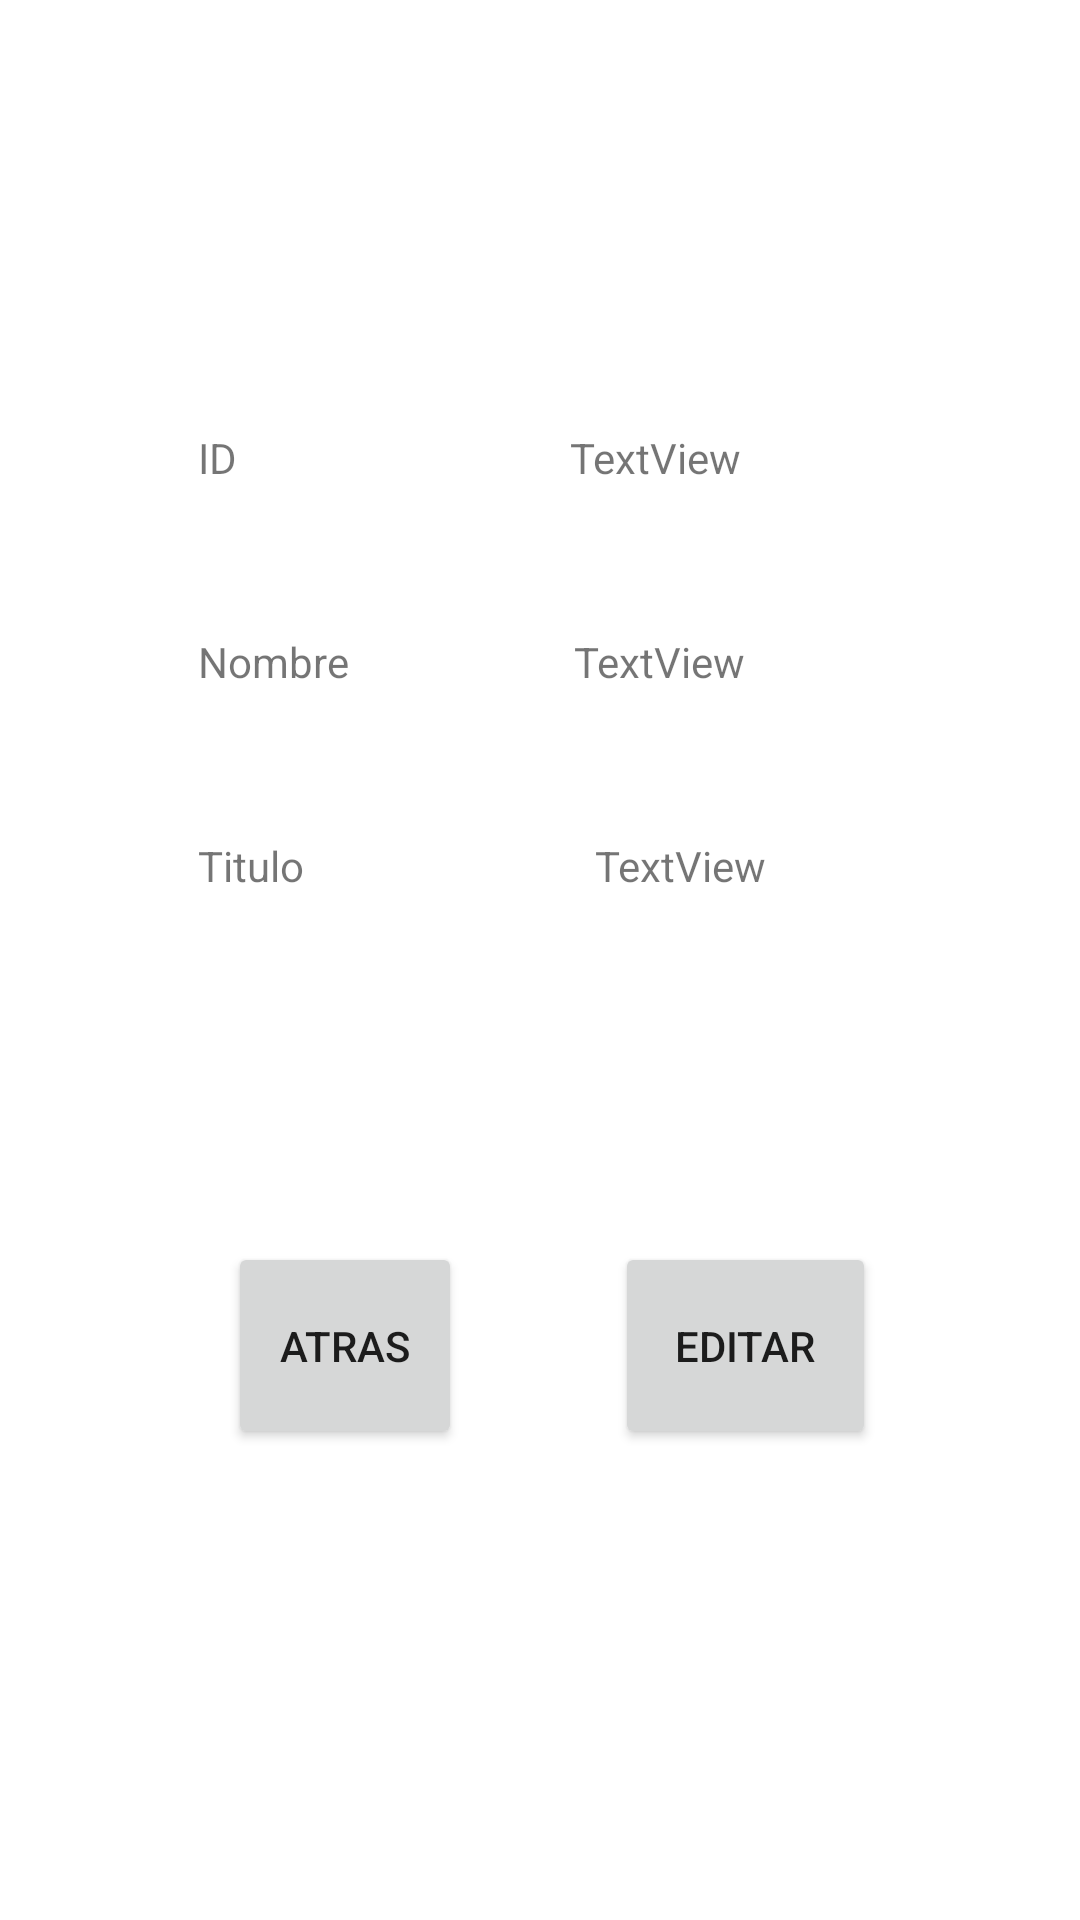

Layout XML and referenced resources for this Android screen:
<!-- AndroidManifest.xml: application theme Theme.PPC -->
<!-- res/layout/activity_profesor.xml -->
<?xml version="1.0" encoding="utf-8"?>
<androidx.constraintlayout.widget.ConstraintLayout xmlns:android="http://schemas.android.com/apk/res/android"
    xmlns:app="http://schemas.android.com/apk/res-auto"
    xmlns:tools="http://schemas.android.com/tools"
    android:layout_width="match_parent"
    android:layout_height="match_parent"
    tools:context=".Profesor">

    <TextView
        android:id="@+id/lblIdProfesor"
        android:layout_width="wrap_content"
        android:layout_height="wrap_content"
        android:layout_marginStart="66dp"
        android:layout_marginTop="143dp"
        android:text="ID"
        app:layout_constraintStart_toStartOf="parent"
        app:layout_constraintTop_toTopOf="parent" />

    <TextView
        android:id="@+id/lblNombreProfesor"
        android:layout_width="wrap_content"
        android:layout_height="wrap_content"
        android:layout_marginStart="66dp"
        android:layout_marginTop="49dp"
        android:text="Nombre"
        app:layout_constraintStart_toStartOf="parent"
        app:layout_constraintTop_toBottomOf="@+id/lblIdProfesor" />

    <TextView
        android:id="@+id/lblTituloProfesor"
        android:layout_width="wrap_content"
        android:layout_height="wrap_content"
        android:layout_marginStart="66dp"
        android:layout_marginTop="49dp"
        android:text="Titulo"
        app:layout_constraintStart_toStartOf="parent"
        app:layout_constraintTop_toBottomOf="@+id/lblNombreProfesor" />

    <TextView
        android:id="@+id/txtIdProfesor"
        android:layout_width="wrap_content"
        android:layout_height="wrap_content"
        android:layout_marginStart="111dp"
        android:layout_marginTop="143dp"
        android:text="TextView"
        app:layout_constraintStart_toEndOf="@+id/lblIdProfesor"
        app:layout_constraintTop_toTopOf="parent" />

    <TextView
        android:id="@+id/txtNombreProfesor"
        android:layout_width="wrap_content"
        android:layout_height="wrap_content"
        android:layout_marginStart="75dp"
        android:layout_marginTop="49dp"
        android:text="TextView"
        app:layout_constraintStart_toEndOf="@+id/lblNombreProfesor"
        app:layout_constraintTop_toBottomOf="@+id/txtIdProfesor" />

    <TextView
        android:id="@+id/txtTituloProfesor"
        android:layout_width="wrap_content"
        android:layout_height="wrap_content"
        android:layout_marginStart="97dp"
        android:layout_marginTop="49dp"
        android:text="TextView"
        app:layout_constraintStart_toEndOf="@+id/lblTituloProfesor"
        app:layout_constraintTop_toBottomOf="@+id/txtNombreProfesor" />

    <Button
        android:id="@+id/btnAtras"
        android:layout_width="78dp"
        android:layout_height="69dp"
        android:layout_marginStart="76dp"
        android:layout_marginTop="116dp"
        android:foreground="@drawable/salida__1_"
        android:onClick="salir"
        android:text="Atras"
        app:layout_constraintStart_toStartOf="parent"
        app:layout_constraintTop_toBottomOf="@+id/lblTituloProfesor" />

    <Button
        android:id="@+id/btnEditar"
        android:layout_width="87dp"
        android:layout_height="69dp"
        android:layout_marginStart="51dp"
        android:layout_marginTop="116dp"
        android:foreground="@drawable/editar"
        android:onClick="editare"
        android:text="Editar"
        app:layout_constraintStart_toEndOf="@+id/btnAtras"
        app:layout_constraintTop_toBottomOf="@+id/txtTituloProfesor" />
</androidx.constraintlayout.widget.ConstraintLayout>
<!-- resources referenced by this layout -->
<resources>
  <style name="Theme.PPC" parent="Theme.MaterialComponents.DayNight.DarkActionBar">
          
          <item name="colorPrimary">@color/purple_500</item>
          <item name="colorPrimaryVariant">@color/purple_700</item>
          <item name="colorOnPrimary">@color/white</item>
          
          <item name="colorSecondary">@color/teal_200</item>
          <item name="colorSecondaryVariant">@color/teal_700</item>
          <item name="colorOnSecondary">@color/black</item>
          
          <item name="android:statusBarColor" tools:targetApi="l">?attr/colorPrimaryVariant</item>
          
      </style>
  <!-- not gathered from this repository: default colours our renderer supplied (Android Studio template values) -->
  <color name="purple_500">#FF6200EE</color>
  <color name="purple_700">#FF3700B3</color>
  <color name="teal_200">#FF03DAC5</color>
  <color name="teal_700">#FF018786</color>
  <color name="black">#FF000000</color>
  <color name="white">#FFFFFFFF</color>
</resources>
